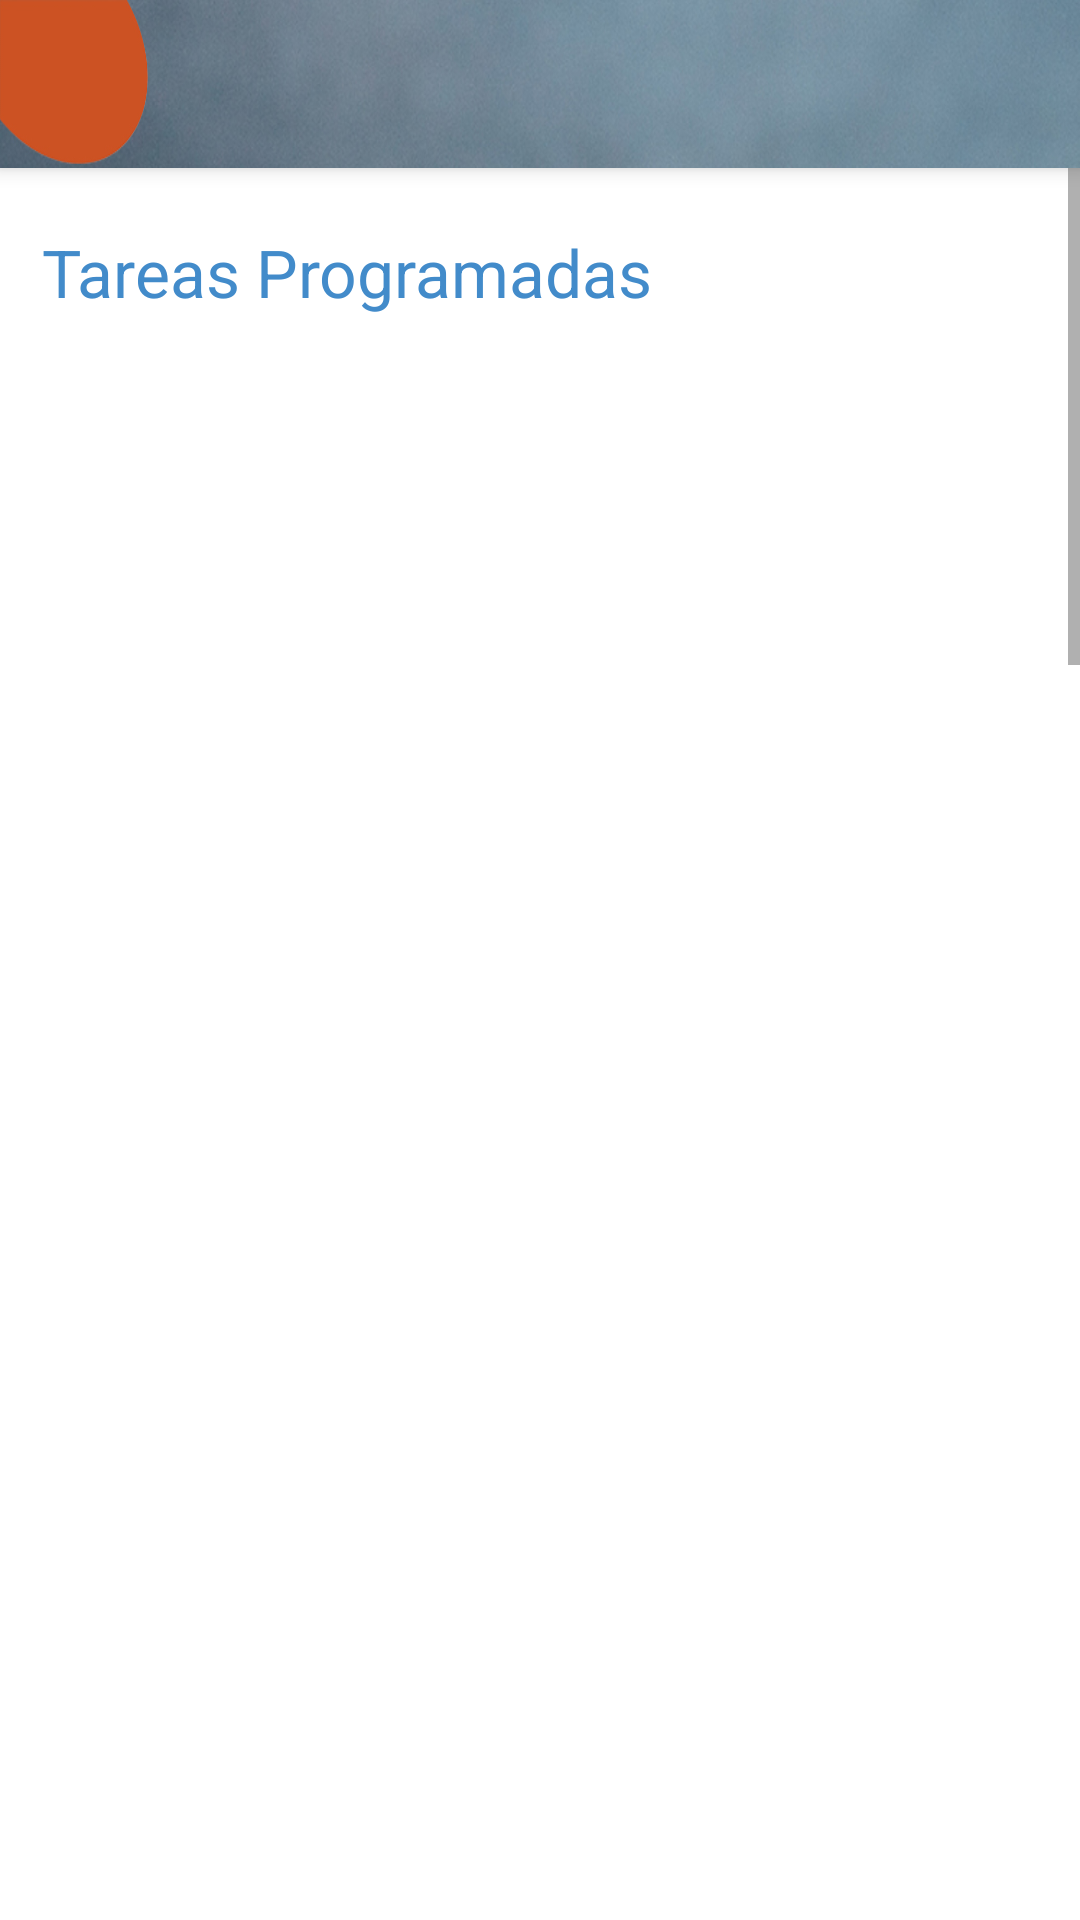

This screen was rendered from an Android layout file. Write that file and the resources it references.
<!-- AndroidManifest.xml: application theme AppTheme -->
<!-- res/layout/app_bar_tarea.xml -->
<?xml version="1.0" encoding="utf-8"?>
<androidx.coordinatorlayout.widget.CoordinatorLayout xmlns:android="http://schemas.android.com/apk/res/android"
    xmlns:app="http://schemas.android.com/apk/res-auto"
    xmlns:tools="http://schemas.android.com/tools"
    android:layout_width="match_parent"
    android:layout_height="match_parent"
    tools:context=".TareaActivity">

    <com.google.android.material.appbar.AppBarLayout
        android:layout_width="match_parent"
        android:layout_height="wrap_content"
        android:theme="@style/AppTheme.AppBarOverlay">

        <androidx.appcompat.widget.Toolbar
            android:id="@+id/toolbar"
            android:layout_width="match_parent"
            android:layout_height="?android:attr/actionBarSize"
            android:background="@drawable/bg_header"
            app:popupTheme="@style/AppTheme.PopupOverlay" />

    </com.google.android.material.appbar.AppBarLayout>

    <ScrollView
        android:layout_width="match_parent"
        android:layout_height="match_parent"
        android:layout_marginTop="56dp"
        android:scrollbars="vertical"
        android:layout_weight="1"
        android:background="@color/blanco">

        

            <GridLayout
                android:layout_width="match_parent"
                android:layout_height="572dp"
                android:background="@color/blanco"
                android:columnCount="2"
                android:rowCount="14">

                <TextView
                    android:layout_width="wrap_content"
                    android:layout_height="wrap_content"
                    android:layout_row="1"
                    android:layout_column="0"
                    android:layout_columnSpan="2"
                    android:layout_marginLeft="14dp"
                    android:layout_marginTop="20dp"
                    android:text="Tareas Programadas"
                    android:textColor="@color/titulos"
                    android:textSize="22dp" />

                <ListView
                    android:id="@+id/lstTareas"
                    android:layout_width="match_parent"
                    android:layout_height="2000dp"
                    android:layout_margin="5dp" />

            </GridLayout>
        
    </ScrollView>

</androidx.coordinatorlayout.widget.CoordinatorLayout>
<!-- resources referenced by this layout -->
<resources>
  <color name="blanco">#ffffff</color>
  <color name="titulos">#428bca</color>
  <!-- drawable bg_header: jpg bitmap (drawable, 86249 bytes) -->
  <style name="AppTheme.AppBarOverlay" parent="ThemeOverlay.AppCompat.Dark.ActionBar" />
  <style name="AppTheme.PopupOverlay" parent="ThemeOverlay.AppCompat.Light" />
  <style name="AppTheme" parent="Theme.AppCompat.Light.DarkActionBar">
          
          <item name="colorPrimary">@color/colorPrimary</item>
          <item name="colorPrimaryDark">@color/colorPrimaryDark</item>
          <item name="colorAccent">@color/colorAccent</item>
          <item name="windowActionBar">false</item>
          <item name="windowNoTitle">true</item>
      </style>
  <color name="colorPrimary">#3F51B5</color>
  <color name="colorPrimaryDark">#303F9F</color>
  <color name="colorAccent">#ff4081</color>
</resources>
